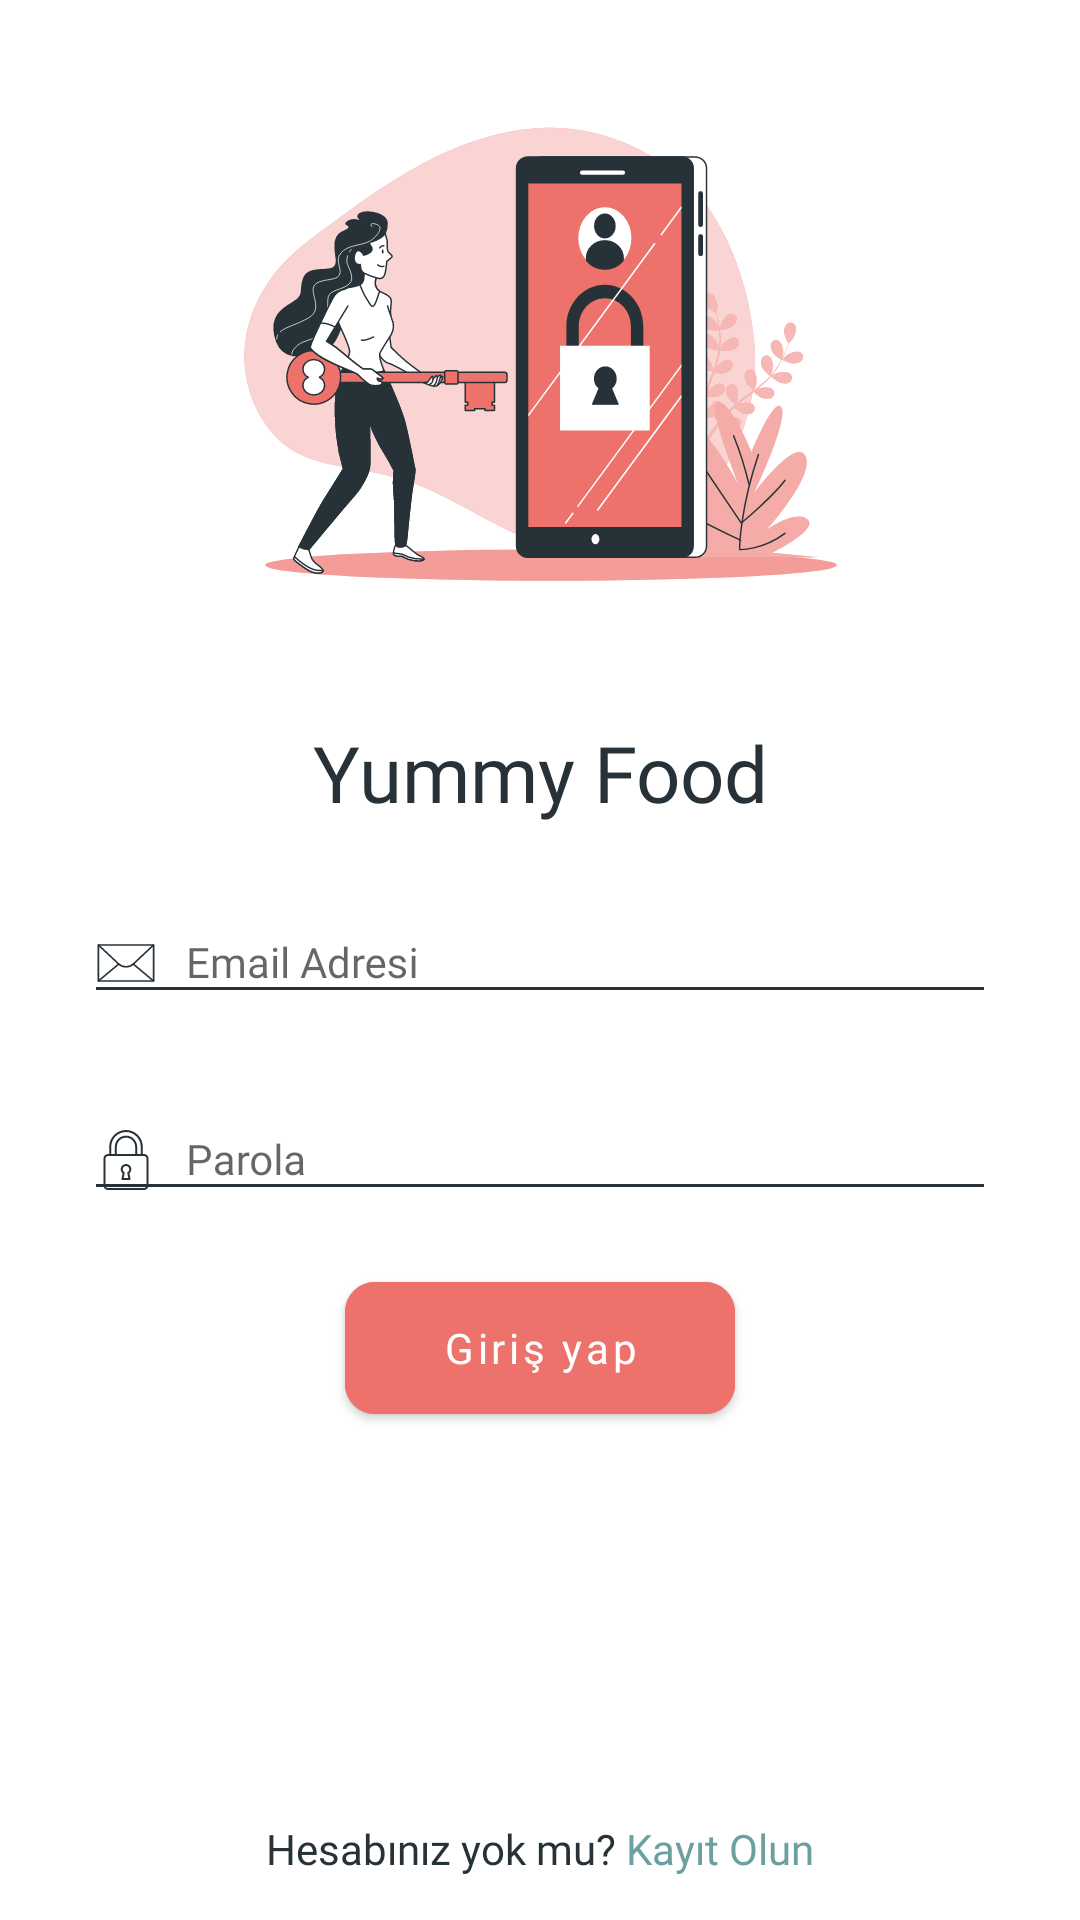

Android layout source for this screen:
<!-- AndroidManifest.xml: application theme Theme.YummyFood -->
<!-- res/layout/signin_fragment.xml -->
<?xml version="1.0" encoding="utf-8"?>
<androidx.constraintlayout.widget.ConstraintLayout xmlns:android="http://schemas.android.com/apk/res/android"
    xmlns:app="http://schemas.android.com/apk/res-auto"
    xmlns:tools="http://schemas.android.com/tools"
    android:layout_width="match_parent"
    android:id="@+id/constraint_layout"
    android:background="@color/white"
    android:layout_height="match_parent"
    tools:context=".ui.signin_fragment.SigninFragment">

    <ImageView
        android:contentDescription="@string/app_name"
        android:id="@+id/imageView"
        android:layout_width="match_parent"
        android:layout_height="240dp"
        android:scaleType="fitCenter"
        app:layout_constraintBottom_toBottomOf="parent"
        app:layout_constraintEnd_toEndOf="parent"
        app:layout_constraintStart_toStartOf="parent"
        app:layout_constraintTop_toTopOf="parent"
        app:srcCompat="@drawable/ic_login_bro"
        app:layout_constraintVertical_bias="0" />

    <TextView
        android:id="@+id/header"
        android:layout_width="match_parent"
        android:layout_height="wrap_content"
        android:fontFamily="@font/niramit_medium"
        android:gravity="center"
        android:text="@string/app_name"
        android:textColor="@color/text_color"
        android:textSize="26sp"
        app:layout_constraintVertical_bias="0"
        app:layout_constraintBottom_toBottomOf="parent"
        app:layout_constraintEnd_toEndOf="parent"
        app:layout_constraintStart_toStartOf="parent"
        app:layout_constraintTop_toBottomOf="@+id/imageView" />


    <LinearLayout
        android:paddingHorizontal="28dp"
        android:layout_marginTop="15dp"
        android:id="@+id/form_layout"
        android:layout_width="match_parent"
        android:layout_height="wrap_content"
        android:gravity="center"
        app:layout_constraintVertical_bias="0"
        android:orientation="vertical"
        app:layout_constraintBottom_toBottomOf="parent"
        app:layout_constraintEnd_toEndOf="parent"
        app:layout_constraintStart_toStartOf="parent"
        app:layout_constraintTop_toBottomOf="@+id/header">

        <com.google.android.material.textfield.TextInputLayout
            android:layout_width="match_parent"
            android:layout_height="wrap_content"
            android:id="@+id/email_input_layout"
            app:expandedHintEnabled="true"
            app:errorTextAppearance="@style/ErrorTextLabel"
            app:errorEnabled="true">
            <com.google.android.material.textfield.TextInputEditText
                android:id="@+id/email_edit_text"
                android:layout_width="match_parent"
                android:layout_height="wrap_content"
                android:drawablePadding = "10dp"
                android:textSize="14sp"
                android:fontFamily="@font/niramit_regular"
                android:inputType="textEmailAddress"
                android:backgroundTint="@color/text_color"
                android:imeOptions="actionNext"
                android:drawableStart="@drawable/ic_email"
                android:drawableTint="@color/text_color"
                android:hint="@string/email_src" />

        </com.google.android.material.textfield.TextInputLayout>

        <com.google.android.material.textfield.TextInputLayout
            android:layout_width="match_parent"
            app:expandedHintEnabled="true"
            android:id="@+id/password_input_layout"
            android:layout_height="wrap_content"
            app:errorTextAppearance="@style/ErrorTextLabel"
            app:errorEnabled="true">

            <com.google.android.material.textfield.TextInputEditText
                android:id="@+id/password_edit_text"
                android:layout_width="match_parent"
                android:layout_height="wrap_content"
                android:textSize="14sp"
                android:drawablePadding="10dp"
                android:inputType="textPassword"
                android:imeOptions="actionDone"
                android:fontFamily="@font/niramit_regular"
                android:drawableStart="@drawable/ic_unlock"
                android:drawableTint="@color/text_color"
                android:backgroundTint="@color/text_color"
                android:hint="@string/password_src" />

        </com.google.android.material.textfield.TextInputLayout>




    </LinearLayout>
    <com.google.android.material.button.MaterialButton
        android:text="@string/login_src"
        android:textAllCaps="false"
        android:fontFamily="@font/niramit_regular"
        android:layout_width="130dp"
        android:layout_height="56dp"
        app:layout_constraintVertical_bias="0"
        android:backgroundTint="@color/coral_color"
        app:layout_constraintBottom_toBottomOf="parent"
        app:layout_constraintEnd_toEndOf="parent"
        app:layout_constraintStart_toStartOf="parent"
        app:cornerRadius="10dp"
        android:id="@+id/signin_button"
        app:layout_constraintTop_toBottomOf="@+id/form_layout" />


    <LinearLayout
        android:orientation="horizontal"
        android:layout_width="wrap_content"
        android:layout_height="wrap_content"
        app:layout_constraintBottom_toBottomOf="parent"
        app:layout_constraintEnd_toEndOf="parent"
        app:layout_constraintVertical_bias="0.9"
        app:layout_constraintStart_toStartOf="parent"
        app:layout_constraintTop_toBottomOf="@+id/signin_button">

        <TextView
            android:textSize="14sp"
            android:fontFamily="@font/niramit_light"
            android:textColor="@color/text_color"
            android:text="@string/has_account_negative_src"
            android:layout_width="wrap_content"
            android:layout_height="wrap_content"/>

        <TextView
            android:id="@+id/signup_button"
            android:textSize="14sp"
            android:fontFamily="@font/niramit_semibold"
            android:textColor="@color/green_color"
            android:text="@string/psignup_src"
            android:layout_width="wrap_content"
            android:layout_height="wrap_content"/>


    </LinearLayout>

    <LinearLayout
        android:visibility="gone"
        android:background="@drawable/blurry_background"
        android:gravity="center"
        android:id="@+id/progressLayout"
        android:orientation="vertical"
        android:layout_width="match_parent"
        android:layout_height="match_parent"
        app:layout_constraintTop_toTopOf="parent"
        app:layout_constraintBottom_toBottomOf="parent"
        app:layout_constraintStart_toStartOf="parent"
        app:layout_constraintEnd_toEndOf="parent">

        <ProgressBar
            android:id="@+id/progressBar"
            style="?android:attr/progressBarStyle"
            android:layout_width="wrap_content"
            android:layout_height="wrap_content" />
    </LinearLayout>

</androidx.constraintlayout.widget.ConstraintLayout>
<!-- resources referenced by this layout -->
<resources>
  <color name="coral_color">#FFED726C</color>
  <color name="green_color">#FF6C9FA0</color>
  <color name="text_color">#FF263238</color>
  <color name="white">#FFFFFFFF</color>
  <!-- drawable blurry_background (drawable) -->
  <?xml version="1.0" encoding="utf-8"?>
  <shape xmlns:android="http://schemas.android.com/apk/res/android"
      android:shape="rectangle">
      <gradient
          android:centerColor="#44FFFFFF"
          android:endColor="#33FFFFFF"
          android:gradientRadius="270"
          android:startColor="#33FFFFFF"
          android:type="radial" />
      <corners
          android:bottomLeftRadius="25dp"
          android:bottomRightRadius="25dp"
          android:topLeftRadius="25dp"
          android:topRightRadius="25dp" />
  </shape>
  <!-- drawable ic_email (drawable) -->
  <vector xmlns:android="http://schemas.android.com/apk/res/android"
      android:width="20dp"
      android:height="20dp"
      android:viewportWidth="74"
      android:viewportHeight="74">
    <path
        android:fillColor="#FF000000"
        android:pathData="m71,60.192h-68a1,1 0,0 1,-1 -1v-44.36a1,1 0,0 1,1 -1h68a1,1 0,0 1,1 1v44.36a1,1 0,0 1,-1 1zM4,58.192h66v-42.36h-66z"/>
    <path
        android:fillColor="#FF000000"
        android:pathData="m37,42.719a14.454,14.454 0,0 1,-9.924 -3.92l-24.761,-23.262a1,1 0,0 1,1.37 -1.458l24.76,23.262a12.518,12.518 0,0 0,17.11 0l24.76,-23.262a1,1 0,0 1,1.37 1.458l-24.761,23.263a14.454,14.454 0,0 1,-9.924 3.919z"/>
    <path
        android:fillColor="#FF000000"
        android:pathData="m3,60.187a1,1 0,0 1,-0.641 -1.768l25.007,-20.886a1,1 0,1 1,1.282 1.535l-25.007,20.886a1,1 0,0 1,-0.641 0.233z"/>
    <path
        android:fillColor="#FF000000"
        android:pathData="m71,60.187a1,1 0,0 1,-0.641 -0.233l-25.007,-20.886a1,1 0,1 1,1.282 -1.535l25.007,20.886a1,1 0,0 1,-0.641 1.768z"/>
  </vector>
  <string name="app_name">Yummy Food</string>
  <string name="email_src">Email Adresi</string>
  <string name="has_account_negative_src">Hesabınız yok mu? </string>
  <string name="login_src">Giriş yap</string>
  <string name="password_src">Parola</string>
  <string name="psignup_src">Kayıt Olun</string>
  <style name="ErrorTextLabel" parent="TextAppearance.Design.Error">
          <item name="android:textSize">10sp</item>
      </style>
  <style name="Theme.YummyFood" parent="Theme.MaterialComponents.DayNight.NoActionBar.Bridge">
          
          <item name="colorPrimary">@color/purple_500</item>
          <item name="colorPrimaryVariant">@color/purple_700</item>
          <item name="colorOnPrimary">@color/white</item>
          
          <item name="colorSecondary">@color/green_color</item>
          <item name="colorSecondaryVariant">@color/green_color</item>
          <item name="colorOnSecondary">@color/black</item>
  
          <item name="android:statusBarColor" tools:targetApi="l">@color/white</item>
          <item name="android:windowLightStatusBar">true</item>
      </style>
  <color name="purple_500">#FF6200EE</color>
  <color name="purple_700">#FF3700B3</color>
  <color name="black">#FF000000</color>
</resources>
